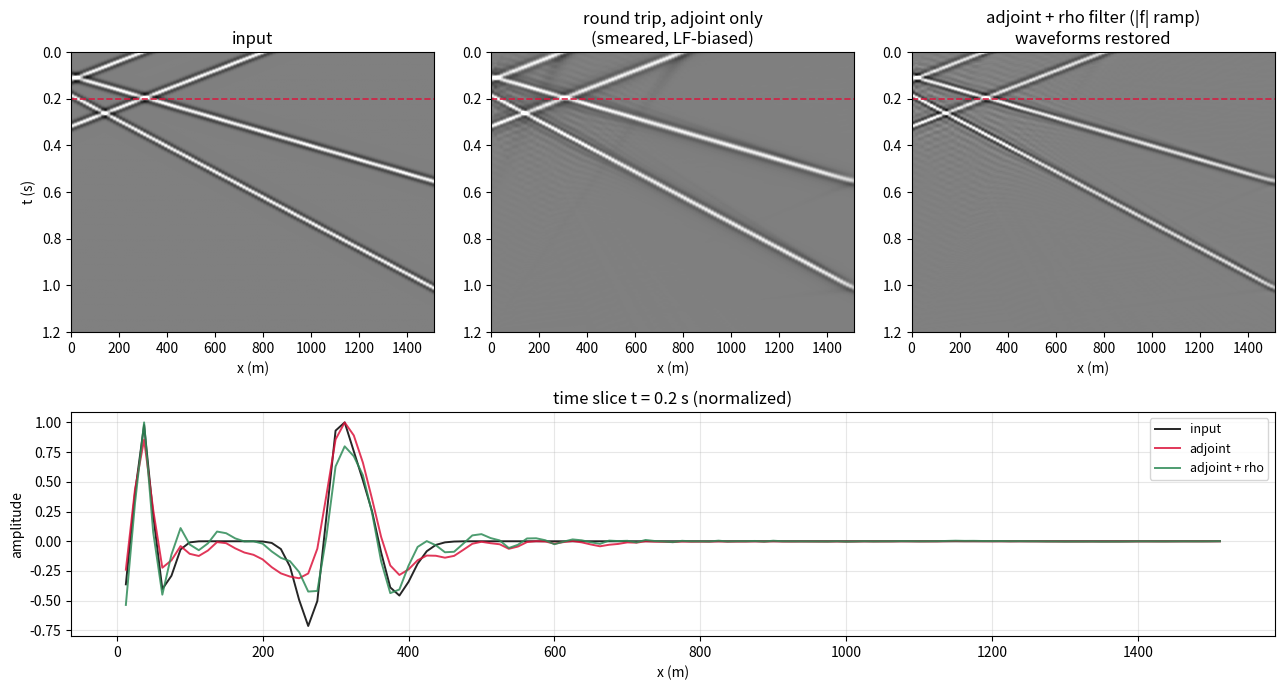

Reproduce this figure in Python. (Note: this script raises an exception after producing the figure.)
"""Figure 11: Inverse Radon -- adjoint alone vs adjoint + rho filter.

Top: a simple gather of four linear events; its round trip through tau-p
via the plain adjoint (smeared, low-frequency-biased wavelets); and via the
adjoint preceded by the rho filter (per-p-trace ramp |f|), which restores
the waveform. Bottom: a single time slice (t = 0.2 s) comparing the three:
the adjoint broadens and tilts the peaks; the rho-filtered inversion
recovers compact wavelets.
"""

import numpy as np
import matplotlib.pyplot as plt

DT, DX, NX, TMAX = 0.004, 12.5, 121, 1.2
EVENTS = [                 # (intercept tau0 [s], slope p [ms/m])
    (0.10, 0.30),
    (0.18, 0.55),
    (0.12, -0.40),
    (0.32, -0.40),
]
T_SLICE = 0.2              # s, slice for the bottom panel


def ricker(f_dom, n, dt):
    t = (np.arange(n) - (n - 1) / 2) * dt
    return (1 - 2 * (np.pi * f_dom * t) ** 2) * np.exp(-(np.pi * f_dom * t) ** 2)


def make_gather():
    nt = int(TMAX / DT) + 1
    t = np.arange(nt) * DT
    x = np.arange(1, NX + 1) * DX
    wav = ricker(25, 51, DT)
    data = np.zeros((nt, NX))
    for tau0, p_ms in EVENTS:
        times = tau0 + p_ms * 1e-3 * x
        for j, tj in enumerate(times):
            i0 = int(np.floor(tj / DT))
            frac = tj / DT - i0
            for off, wt in ((0, 1 - frac), (1, frac)):
                start = i0 + off - (len(wav) - 1) // 2
                lo = max(0, start)
                hi = min(nt, start + len(wav))
                if hi > lo:
                    data[lo:hi, j] += wt * wav[lo - start:hi - start]
    return data, t, x


def slant_stack(data, t, x, p_vals):
    nt = len(t)
    u = np.zeros((nt, len(p_vals)))
    for ip, p in enumerate(p_vals):
        for j in range(len(x)):
            u[:, ip] += np.interp(t + p * x[j], t, data[:, j],
                                  left=0.0, right=0.0)
    return u / len(x)


def rho_filter(traces, dt):
    """Per-trace frequency-domain ramp |f|, normalized at Nyquist."""
    nt = traces.shape[0]
    f = np.fft.fftfreq(nt, d=dt)
    ramp = np.abs(f) / np.abs(f).max()
    return np.real(np.fft.ifft(np.fft.fft(traces, axis=0) * ramp[:, None],
                               axis=0))


def adjoint(u, t, x, p_vals, scale):
    nt = len(t)
    dp = p_vals[1] - p_vals[0]
    out = np.zeros((nt, len(x)))
    for j in range(len(x)):
        acc = np.zeros(nt)
        for ip, p in enumerate(p_vals):
            acc += np.interp(t - p * x[j], t, u[:, ip], left=0.0, right=0.0)
        out[:, j] = acc * dp * scale
    return out


def match_scale(target, rec):
    """Normalize reconstruction amplitude to the target (the overall Radon
    constant is arbitrary; shape comparison is the point)."""
    return rec * (np.percentile(np.abs(target), 99.9) /
                  np.percentile(np.abs(rec), 99.9))


def main():
    data, t, x = make_gather()
    p_vals = np.linspace(-2.0e-3, 2.0e-3, 601)   # dp = 6.7 us/m: adequate
    u = slant_stack(data, t, x, p_vals)

    rec_adj = match_scale(data, adjoint(u, t, x, p_vals, 1e3))
    rec_rho = match_scale(data, adjoint(rho_filter(u, DT), t, x, p_vals, 1e3))

    fig = plt.figure(figsize=(13, 7))
    gs = fig.add_gridspec(2, 3, height_ratios=[1.25, 1])
    clip = np.percentile(np.abs(data), 99.5)
    panels = [(data, 'input'),
              (rec_adj, 'round trip, adjoint only\n(smeared, LF-biased)'),
              (rec_rho, 'adjoint + rho filter (|f| ramp)\nwaveforms restored')]
    for i, (d, name) in enumerate(panels):
        ax = fig.add_subplot(gs[0, i])
        ax.imshow(d, aspect='auto', cmap='gray', vmin=-clip, vmax=clip,
                  extent=[0, x[-1], t[-1], 0])
        ax.axhline(T_SLICE, color='crimson', lw=1.2, ls='--', alpha=0.9)
        ax.set(title=name, xlabel='x (m)')
        if i == 0:
            ax.set_ylabel('t (s)')

    ax = fig.add_subplot(gs[1, :])
    i_sl = int(round(T_SLICE / DT))
    for d, name, c in [(data, 'input', 'k'), (rec_adj, 'adjoint', 'crimson'),
                       (rec_rho, 'adjoint + rho', 'seagreen')]:
        ax.plot(x, d[i_sl] / np.abs(d[i_sl]).max(), color=c, lw=1.4,
                label=name, alpha=0.85)
    ax.set(title=f'time slice t = {T_SLICE} s (normalized)',
           xlabel='x (m)', ylabel='amplitude')
    ax.legend(loc='upper right', fontsize=9)
    ax.grid(alpha=0.3)
    fig.tight_layout()
    fig.savefig('figures/term02_lec02/term02_lec02_inverse_radon_rho.png',
                dpi=150)
    print('wrote term02_lec02_inverse_radon_rho.png')


if __name__ == '__main__':
    main()
